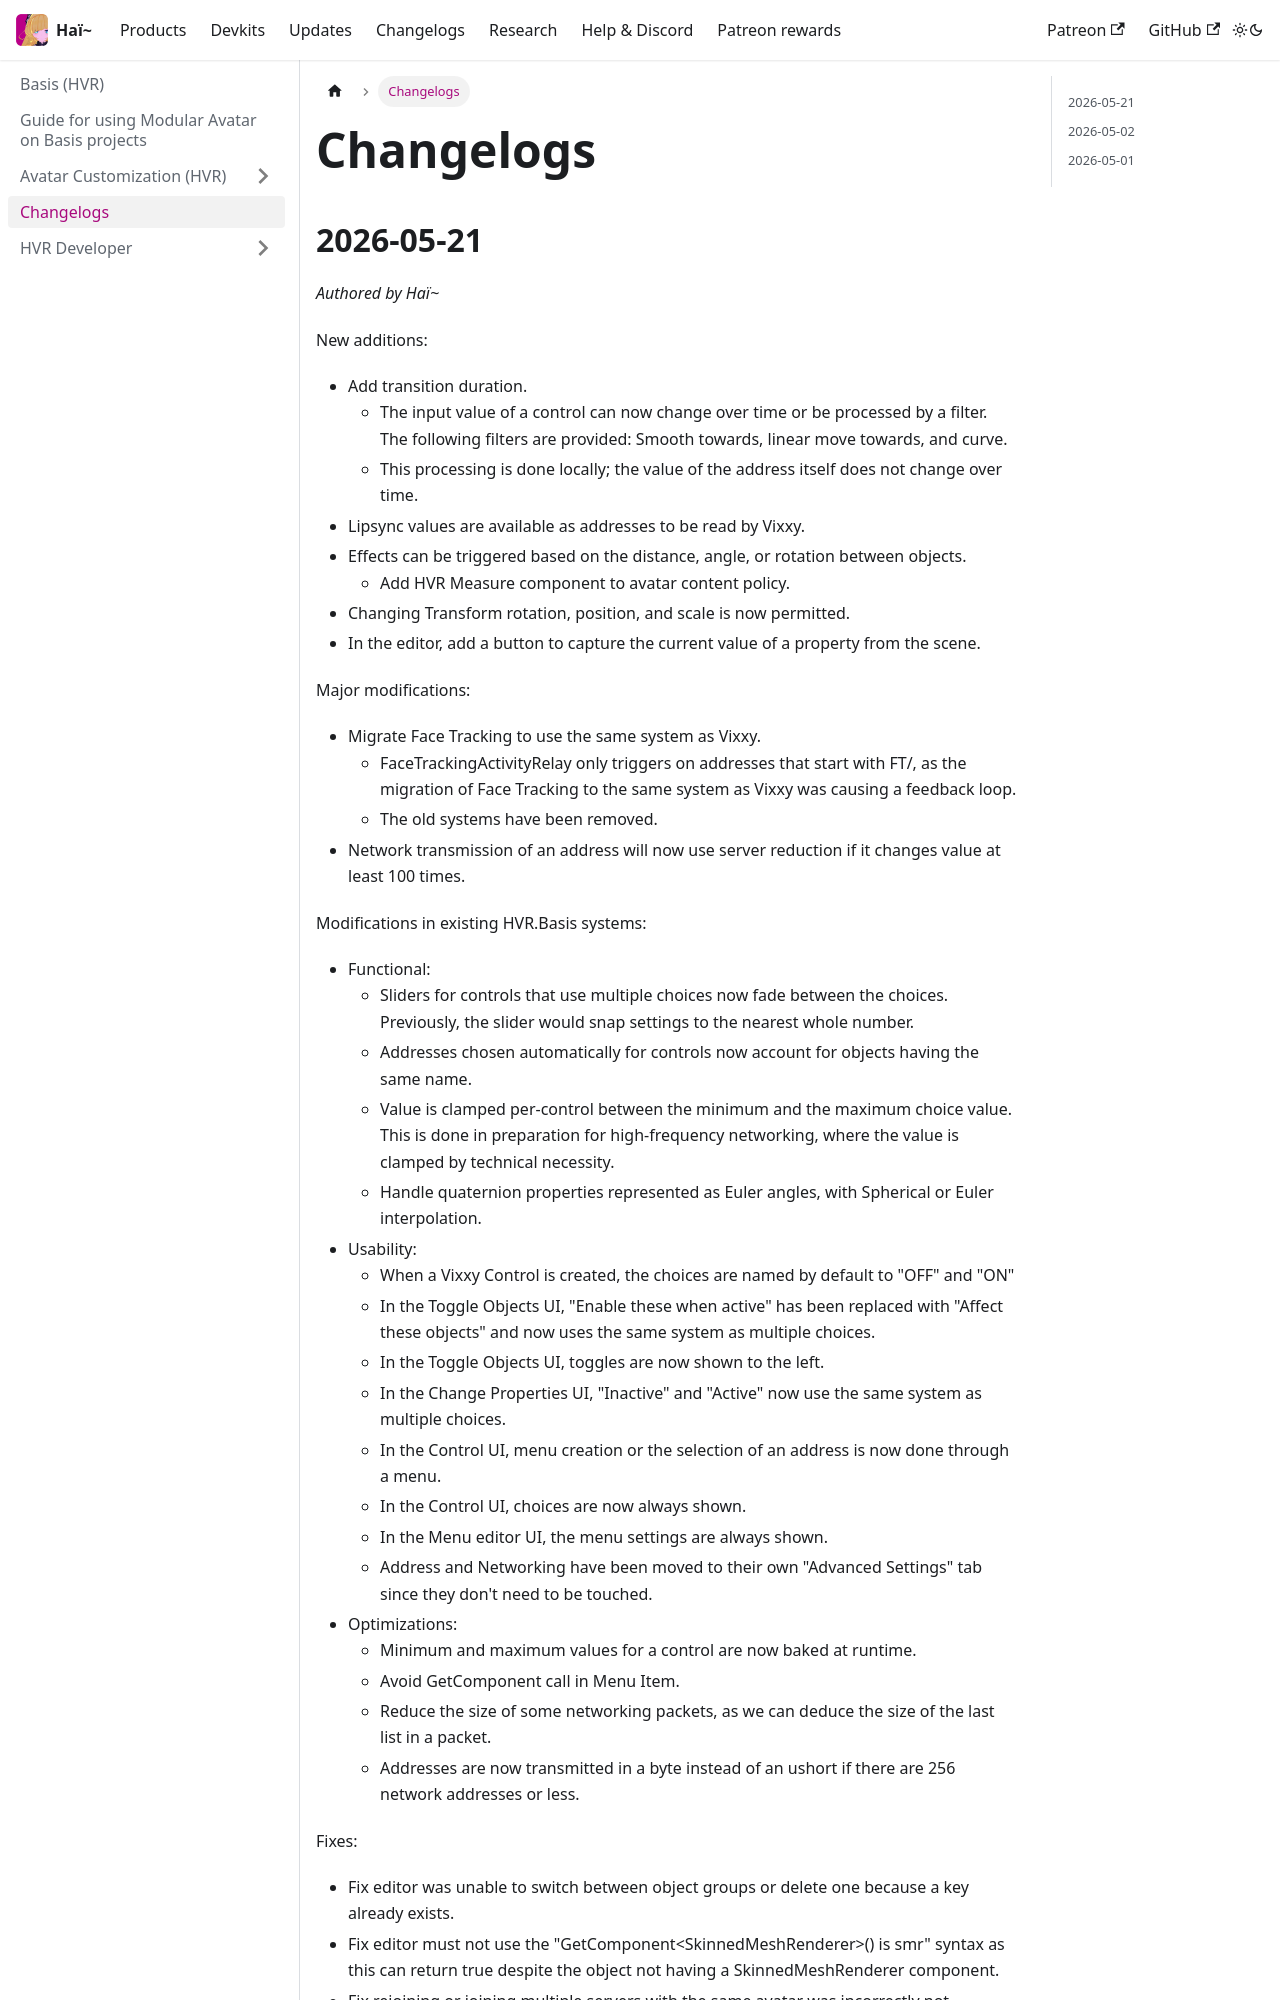

repository: hai-vr/documentation · page: fr/docs/basis/changelogs.html · generator: docusaurus

# Changelogs

## 2026-05-21

*Authored by Haï~*

New additions:
- Add transition duration.
  - The input value of a control can now change over time or be processed by a filter. The following filters are provided: Smooth towards, linear move towards, and curve.
  - This processing is done locally; the value of the address itself does not change over time.
- Lipsync values are available as addresses to be read by Vixxy.
- Effects can be triggered based on the distance, angle, or rotation between objects.
  - Add HVR Measure component to avatar content policy.
- Changing Transform rotation, position, and scale is now permitted.
- In the editor, add a button to capture the current value of a property from the scene.

Major modifications:
- Migrate Face Tracking to use the same system as Vixxy.
  - FaceTrackingActivityRelay only triggers on addresses that start with FT/, as the migration of Face Tracking to the same system as Vixxy was causing a feedback loop.
  - The old systems have been removed.
- Network transmission of an address will now use server reduction if it changes value at least 100 times.

Modifications in existing HVR.Basis systems:
- Functional:
  - Sliders for controls that use multiple choices now fade between the choices. Previously, the slider would snap settings to the nearest whole number.
  - Addresses chosen automatically for controls now account for objects having the same name.
  - Value is clamped per-control between the minimum and the maximum choice value. This is done in preparation for high-frequency networking, where the value is clamped by technical necessity.
  - Handle quaternion properties represented as Euler angles, with Spherical or Euler interpolation.
- Usability:
  - When a Vixxy Control is created, the choices are named by default to "OFF" and "ON"
  - In the Toggle Objects UI, "Enable these when active" has been replaced with "Affect these objects" and now uses the same system as multiple choices.
  - In the Toggle Objects UI, toggles are now shown to the left.
  - In the Change Properties UI, "Inactive" and "Active" now use the same system as multiple choices.
  - In the Control UI, menu creation or the selection of an address is now done through a menu.
  - In the Control UI, choices are now always shown.
  - In the Menu editor UI, the menu settings are always shown.
  - Address and Networking have been moved to their own "Advanced Settings" tab since they don't need to be touched.
- Optimizations:
  - Minimum and maximum values for a control are now baked at runtime.
  - Avoid GetComponent call in Menu Item.
  - Reduce the size of some networking packets, as we can deduce the size of the last list in a packet.
  - Addresses are now transmitted in a byte instead of an ushort if there are 256 network addresses or less.
